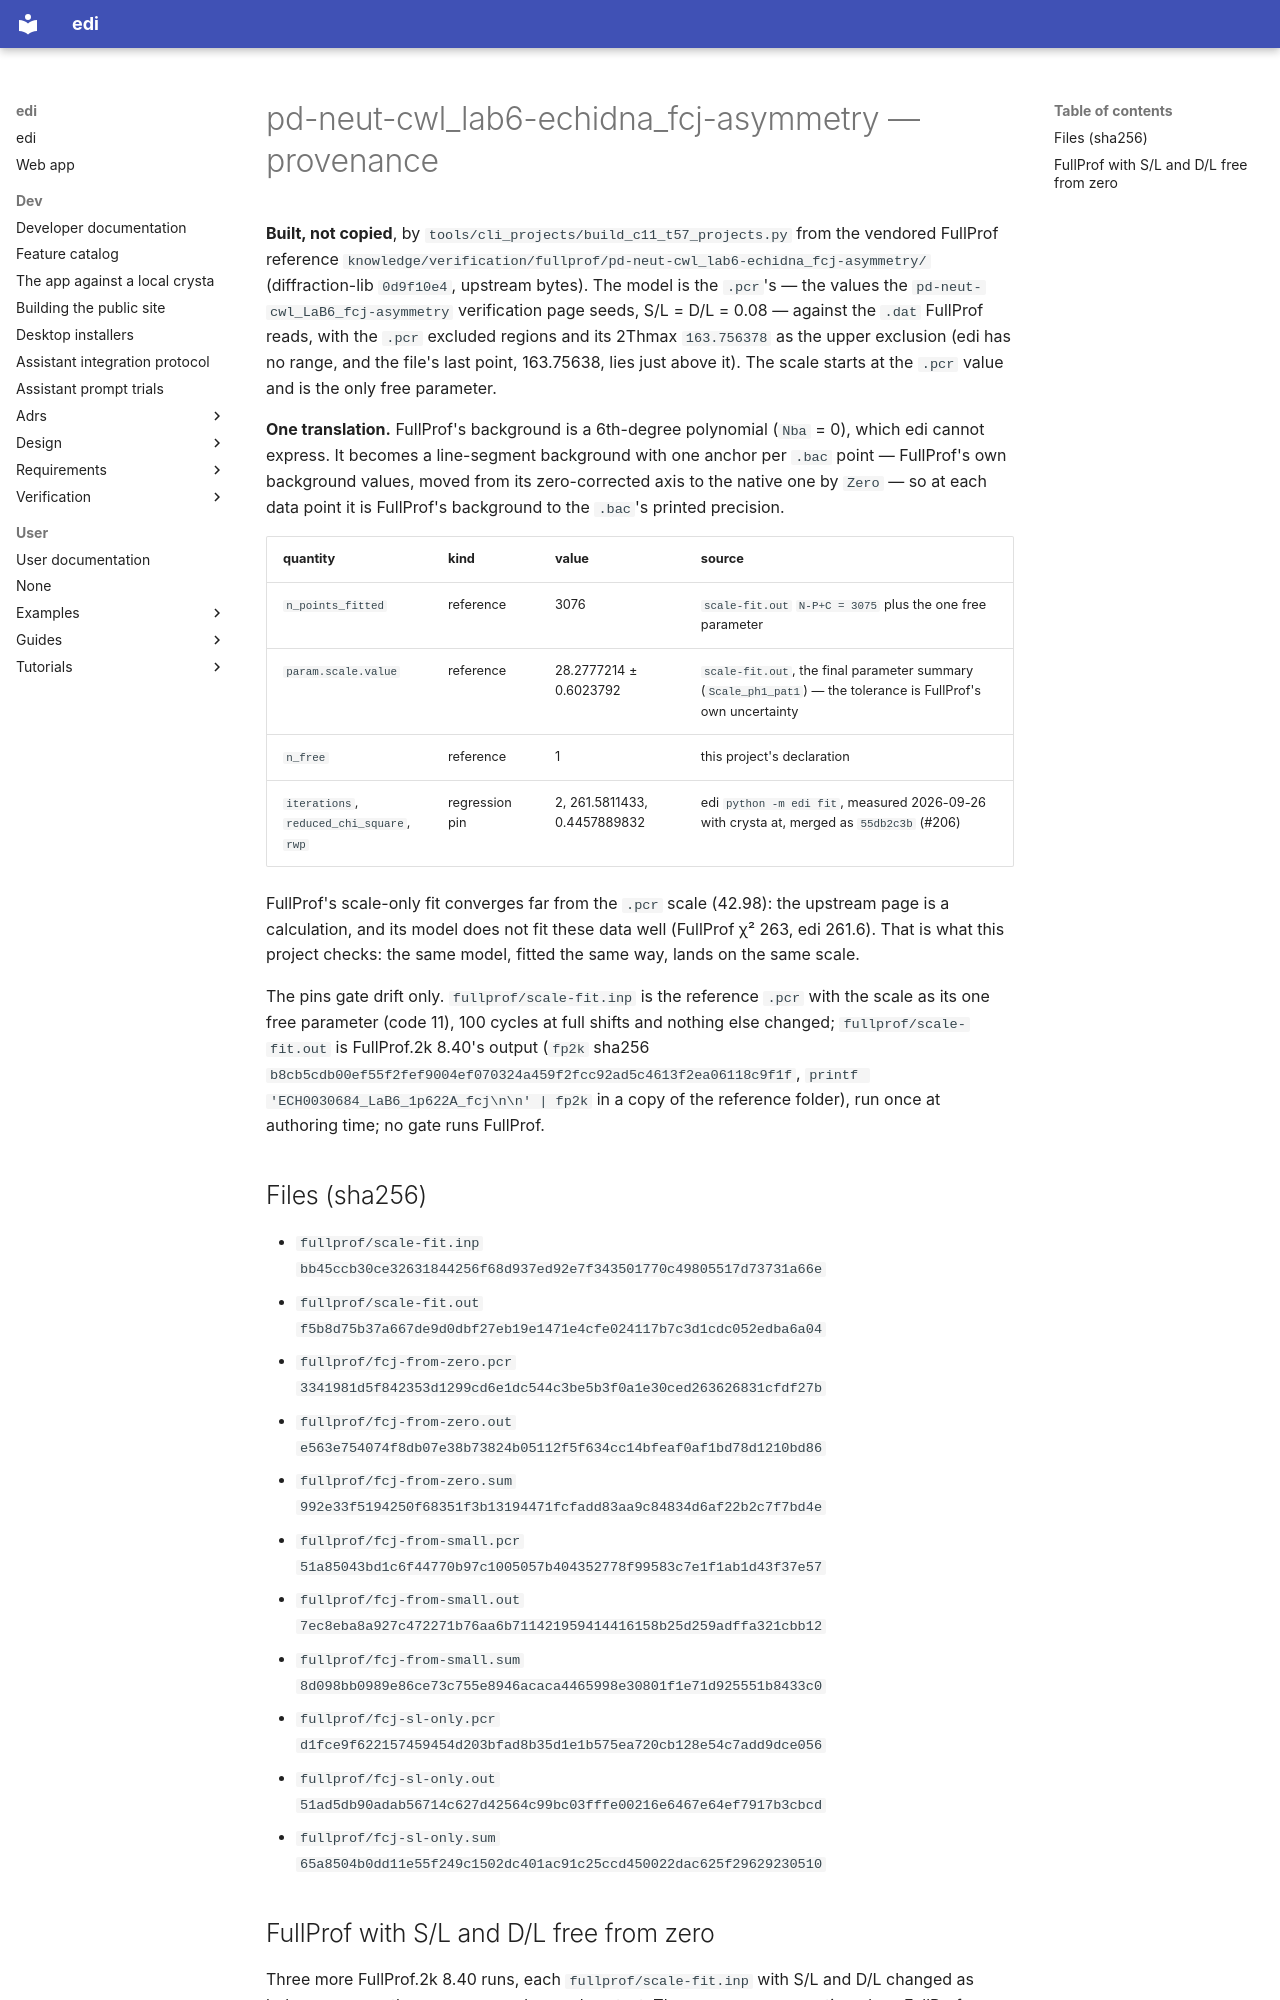

repository: enhantica/edi · page: user/cli/pd-neut-cwl_lab6-echidna_fcj-asymmetry/PROVENANCE/index.html · generator: mkdocs

# pd-neut-cwl_lab6-echidna_fcj-asymmetry — provenance

**Built, not copied**, by `tools/cli_projects/build_c11_t57_projects.py` from the vendored FullProf
reference `knowledge/verification/fullprof/pd-neut-cwl_lab6-echidna_fcj-asymmetry/` (diffraction-lib
`0d9f10e4`, upstream bytes). The model is the `.pcr`'s — the values the
`pd-neut-cwl_LaB6_fcj-asymmetry` verification page seeds, S/L = D/L = 0.08 — against the `.dat` FullProf
reads, with the `.pcr` excluded regions and its 2Thmax `163.756378` as the upper exclusion (edi has no
range, and the file's last point, 163.75638, lies just above it). The scale starts at the `.pcr` value
and is the only free parameter.

**One translation.** FullProf's background is a 6th-degree polynomial (`Nba` = 0), which edi cannot
express. It becomes a line-segment background with one anchor
per `.bac` point — FullProf's own background values, moved from its zero-corrected axis to the native
one by `Zero` — so at each data point it is FullProf's background to the `.bac`'s printed precision.

| quantity | kind | value | source |
| --- | --- | --- | --- |
| `n_points_fitted` | reference | 3076 | `scale-fit.out` `N-P+C = 3075` plus the one free parameter |
| `param.scale.value` | reference | 28.2777214 ± 0.6023792 | `scale-fit.out`, the final parameter summary (`Scale_ph1_pat1`) — the tolerance is FullProf's own uncertainty |
| `n_free` | reference | 1 | this project's declaration |
| `iterations`, `reduced_chi_square`, `rwp` | regression pin | 2, 261.5811433, 0.4457889832 | edi `python -m edi fit`, measured 2026-09-26 with crysta at, merged as `55db2c3b` (#206) |

FullProf's scale-only fit converges far from the `.pcr` scale (42.98): the upstream page is a
calculation, and its model does not fit these data well (FullProf χ² 263, edi 261.6). That is what this
project checks: the same model, fitted the same way, lands on the same scale.

The pins gate drift only. `fullprof/scale-fit.inp` is the reference `.pcr` with the scale as its one
free parameter (code 11), 100 cycles at full shifts and nothing else changed;
`fullprof/scale-fit.out` is FullProf.2k 8.40's output (`fp2k` sha256
`b8cb5cdb00ef55f2fef9004ef070324a459f2fcc92ad5c4613f2ea06118c9f1f`, `printf 'ECH0030684_LaB6_1p622A_fcj\n\n' | fp2k` in a
copy of the reference folder), run once at authoring time; no gate runs FullProf.

## Files (sha256)

- `fullprof/scale-fit.inp` `bb45ccb30ce32631844256f68d937ed92e7f343501770c49805517d73731a66e`
- `fullprof/scale-fit.out` `f5b8d75b37a667de9d0dbf27eb19e1471e4cfe024117b7c3d1cdc052edba6a04`
- `fullprof/fcj-from-zero.pcr` `3341981d5f842353d1299cd6e1dc544c3be5b3f0a1e30ced263626831cfdf27b`
- `fullprof/fcj-from-zero.out` `e563e754074f8db07e38b73824b05112f5f634cc14bfeaf0af1bd78d1210bd86`
- `fullprof/fcj-from-zero.sum` `992e33f5194250f68351f3b13194471fcfadd83aa9c84834d6af22b2c7f7bd4e`
- `fullprof/fcj-from-small.pcr` `51a85043bd1c6f44770b97c1005057b404352778f99583c7e1f1ab1d43f37e57`
- `fullprof/fcj-from-small.out` `7ec8eba8a927c472271b76aa6b711421959414416158b25d259adffa321cbb12`
- `fullprof/fcj-from-small.sum` `8d098bb0989e86ce73c755e8946acaca4465998e30801f1e71d925551b8433c0`
- `fullprof/fcj-sl-only.pcr` `d1fce9f622157459454d203bfad8b35d1e1b575ea720cb128e54c7add9dce056`
- `fullprof/fcj-sl-only.out` `51ad5db90adab56714c627d42564c99bc03fffe00216e6467e64ef7917b3cbcd`
- `fullprof/fcj-sl-only.sum` `65a8504b0dd11e55f249c1502dc401ac91c25ccd450022dac625f29629230510`
